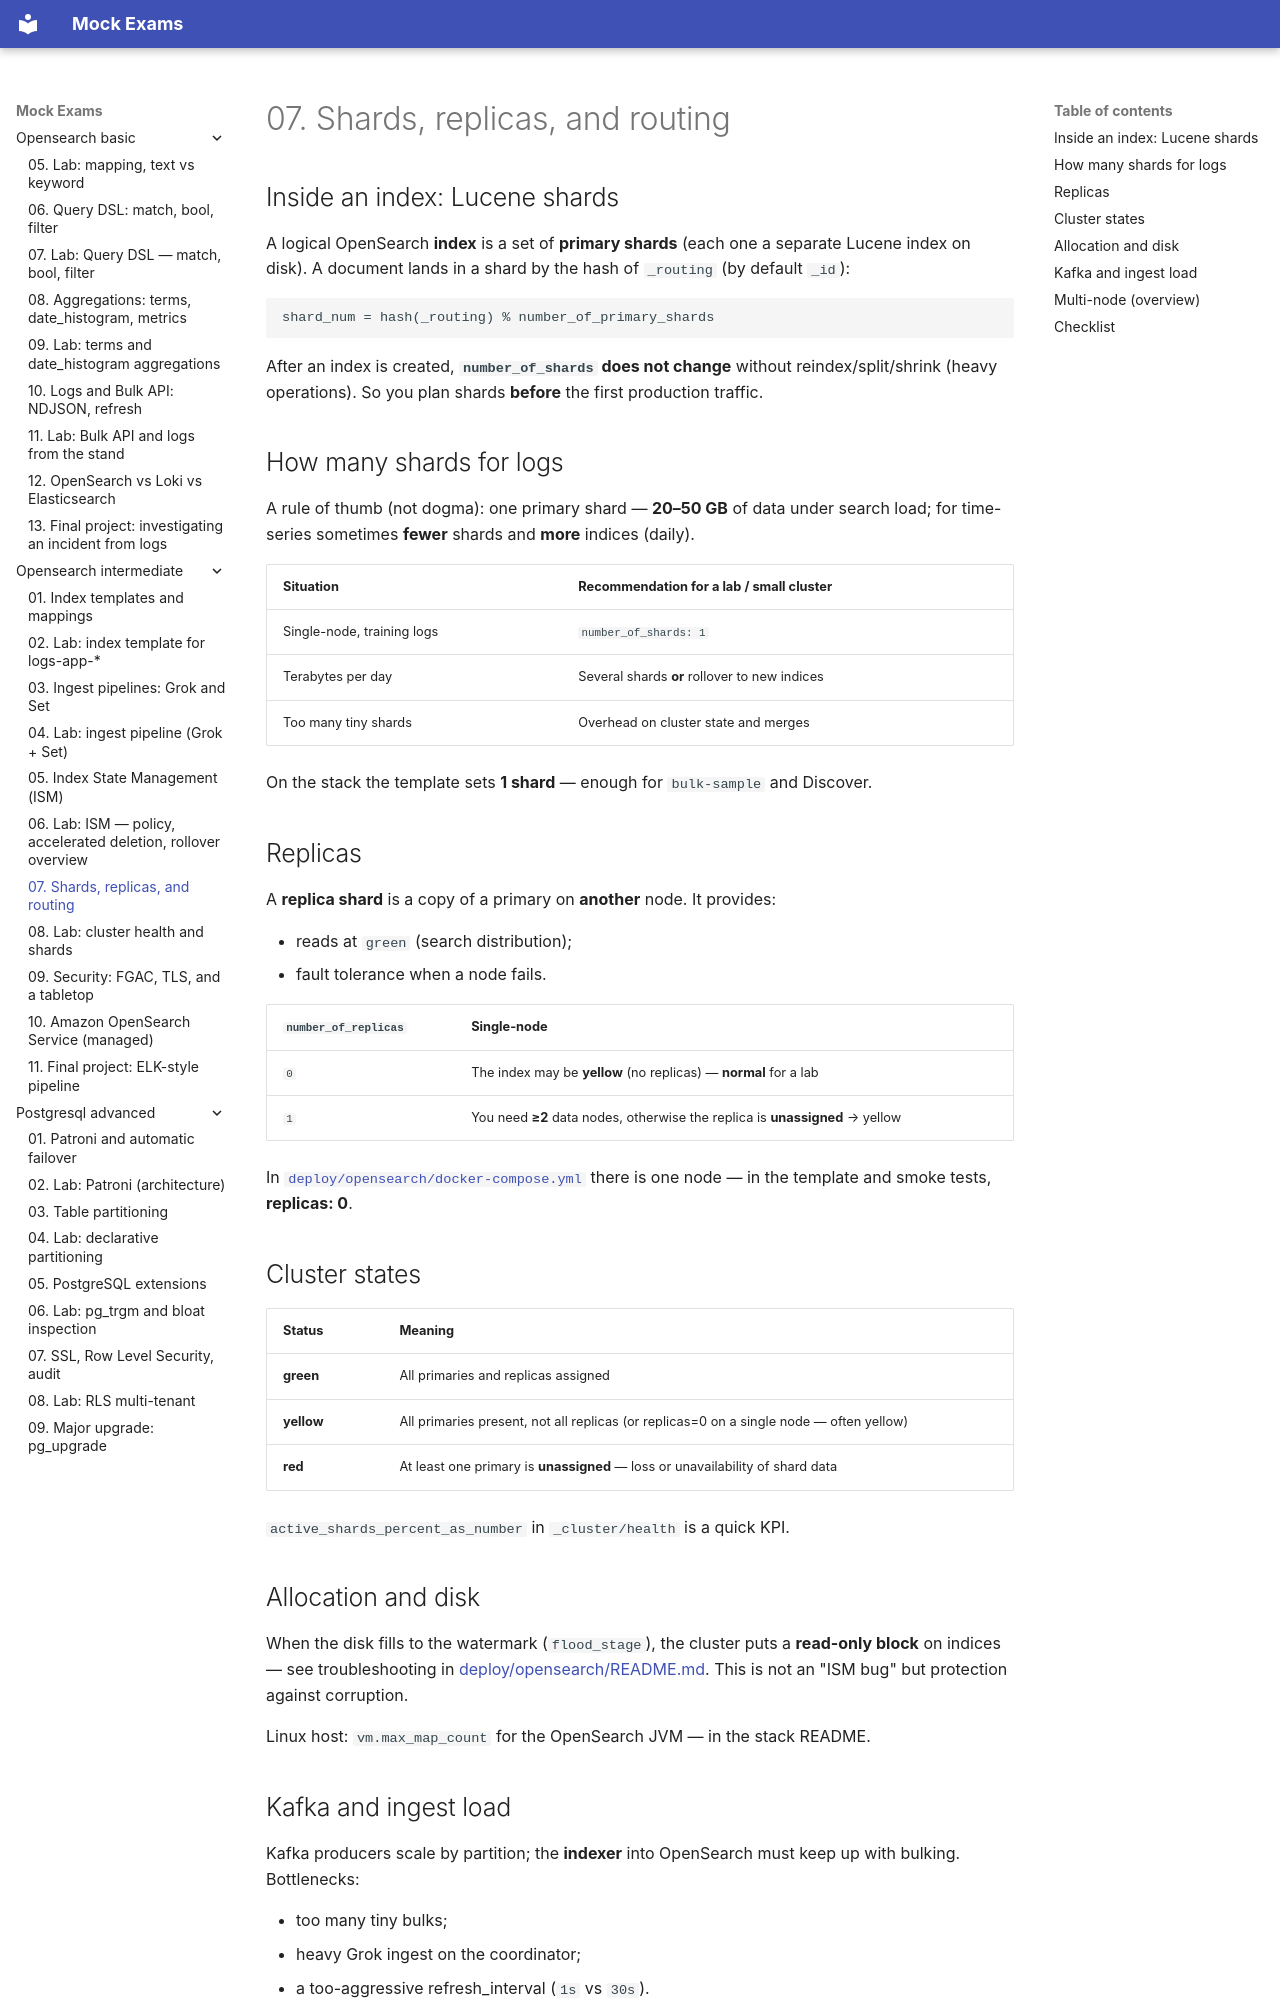

repository: FedorArbuzov/mock-exams · page: opensearch-intermediate/07-shards-replicas/index.html · generator: mkdocs

# 07. Shards, replicas, and routing

## Inside an index: Lucene shards

A logical OpenSearch **index** is a set of **primary shards** (each one a separate Lucene index on disk). A document lands in a shard by the hash of `_routing` (by default `_id`):

```text
shard_num = hash(_routing) % number_of_primary_shards
```

After an index is created, **`number_of_shards` does not change** without reindex/split/shrink (heavy operations). So you plan shards **before** the first production traffic.

## How many shards for logs

A rule of thumb (not dogma): one primary shard — **20–50 GB** of data under search load; for time-series sometimes **fewer** shards and **more** indices (daily).

| Situation | Recommendation for a lab / small cluster |
|----------|-------------------------------------|
| Single-node, training logs | `number_of_shards: 1` |
| Terabytes per day | Several shards **or** rollover to new indices |
| Too many tiny shards | Overhead on cluster state and merges |

On the stack the template sets **1 shard** — enough for `bulk-sample` and Discover.

## Replicas

A **replica shard** is a copy of a primary on **another** node. It provides:

- reads at `green` (search distribution);
- fault tolerance when a node fails.

| `number_of_replicas` | Single-node |
|----------------------|-------------|
| `0` | The index may be **yellow** (no replicas) — **normal** for a lab |
| `1` | You need **≥2** data nodes, otherwise the replica is **unassigned** → yellow |

In [`deploy/opensearch/docker-compose.yml`](../../deploy/opensearch/docker-compose.yml) there is one node — in the template and smoke tests, **replicas: 0**.

## Cluster states

| Status | Meaning |
|--------|----------|
| **green** | All primaries and replicas assigned |
| **yellow** | All primaries present, not all replicas (or replicas=0 on a single node — often yellow) |
| **red** | At least one primary is **unassigned** — loss or unavailability of shard data |

`active_shards_percent_as_number` in `_cluster/health` is a quick KPI.

## Allocation and disk

When the disk fills to the watermark (`flood_stage`), the cluster puts a **read-only block** on indices — see troubleshooting in [deploy/opensearch/README.md](../../deploy/opensearch/README.md). This is not an "ISM bug" but protection against corruption.

Linux host: `vm.max_map_count` for the OpenSearch JVM — in the stack README.
